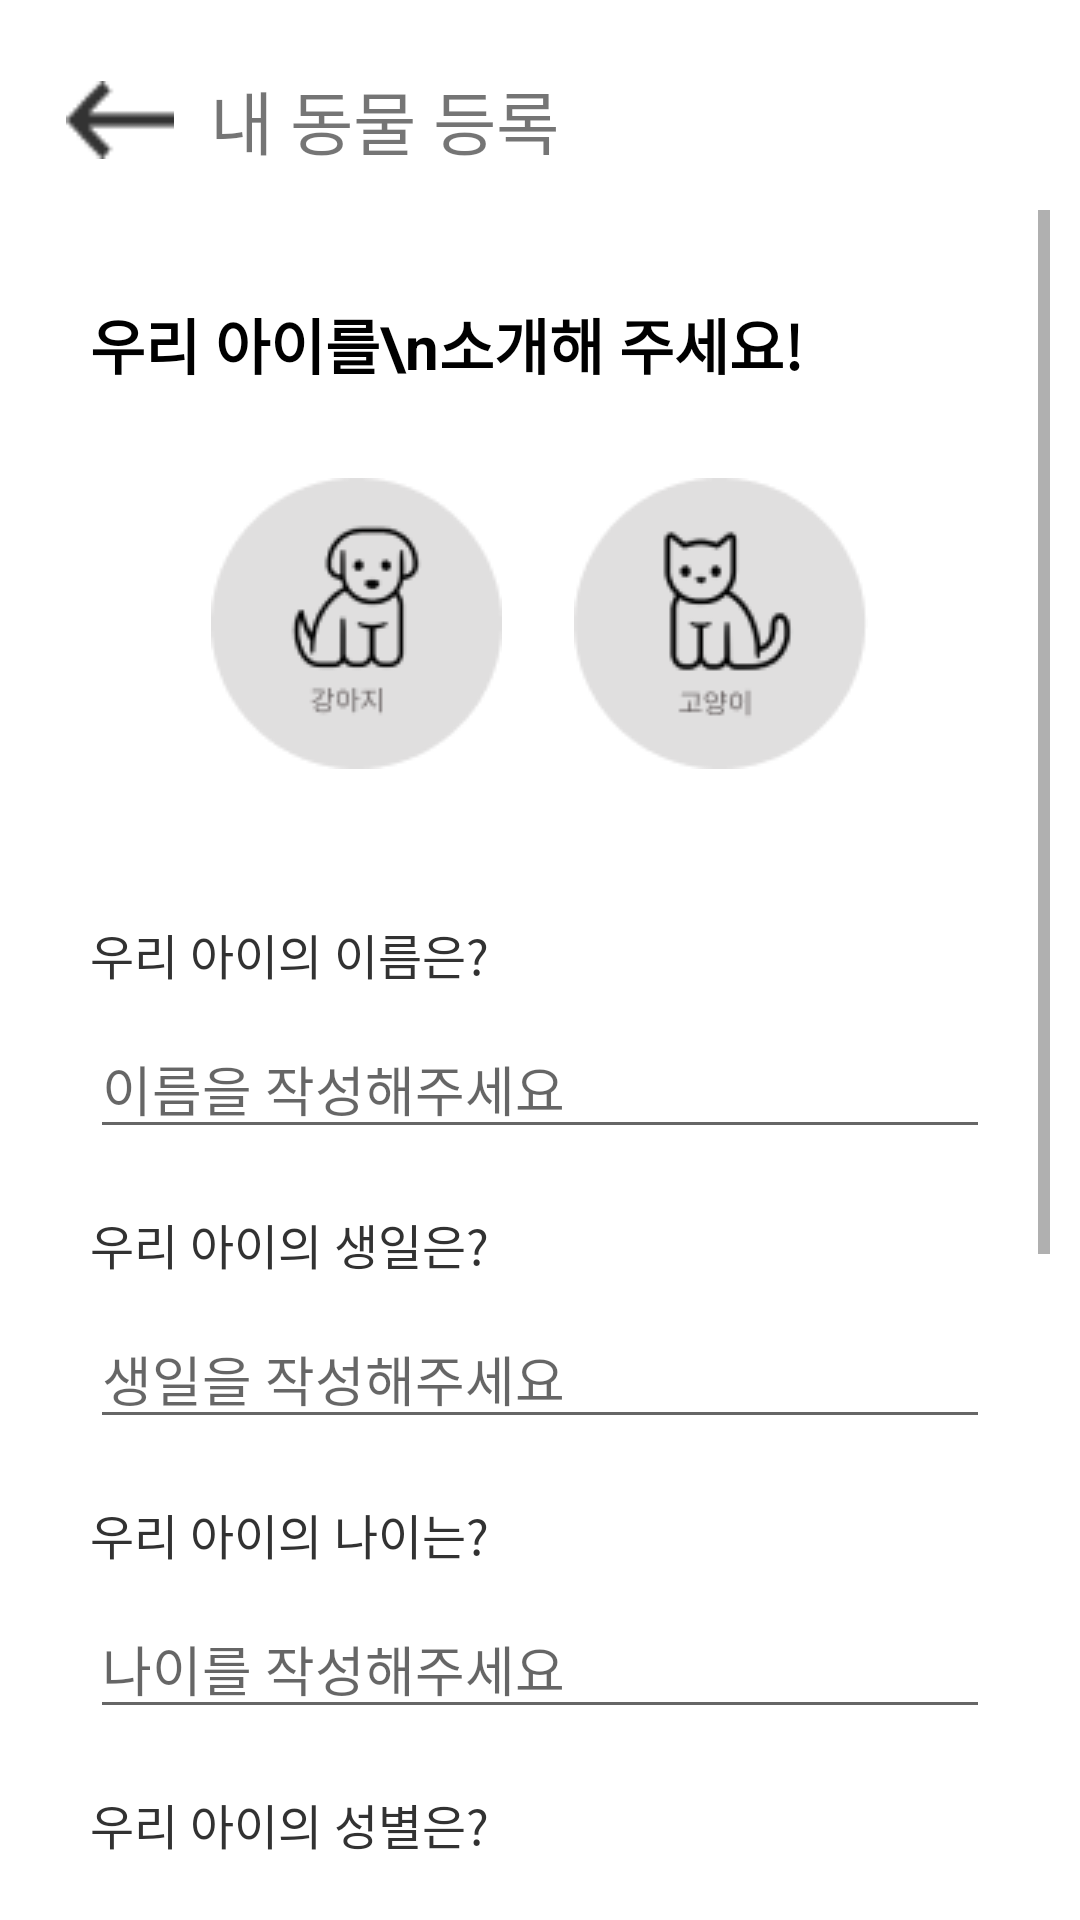

Android layout source for this screen:
<!-- AndroidManifest.xml: application theme MyApplication -->
<!-- res/layout/activity_pet_register.xml -->
<?xml version="1.0" encoding="utf-8"?>
<LinearLayout xmlns:android="http://schemas.android.com/apk/res/android"
    xmlns:app="http://schemas.android.com/apk/res-auto"
    xmlns:tools="http://schemas.android.com/tools"
    android:layout_width="match_parent"
    android:layout_height="match_parent"
    tools:context=".vector.PetRegisterActivity"
    android:orientation="vertical"
    android:padding="10dp">

            <LinearLayout
                android:layout_width="match_parent"
                android:layout_height="wrap_content"
                android:orientation="horizontal">

                <ImageButton
                    android:id="@+id/registerBack"
                    android:layout_width="60dp"
                    android:layout_height="60dp"
                    android:backgroundTint="@color/white"
                    android:scaleType="fitCenter"
                    android:src="@drawable/back" />

                <TextView
                    android:layout_width="match_parent"
                    android:layout_height="wrap_content"
                    android:text="내 동물 등록"
                    android:layout_gravity="center"
                    android:textSize="23dp"/>
            </LinearLayout>

    <ScrollView
        android:layout_width="match_parent"
        android:layout_height="wrap_content"
        android:orientation="vertical">
            <LinearLayout
                android:layout_width="match_parent"
                android:layout_height="wrap_content"
                android:orientation="vertical"
                android:padding="20dp">

                <TextView
                    android:layout_width="match_parent"
                    android:layout_height="wrap_content"
                    android:gravity="left"
                    android:layout_marginTop="10dp"
                    android:text="우리 아이를\n소개해 주세요!"
                    android:textColor="@color/black"
                    android:textSize="20dp"
                    android:textStyle="bold" />
                <LinearLayout
                    android:layout_width="match_parent"
                    android:layout_height="wrap_content"
                    android:orientation="horizontal"
                    android:gravity="center"
                    android:layout_marginTop="20dp">

                    <ImageButton
                        android:id="@+id/choiceDog"
                        android:layout_width="wrap_content"
                        android:layout_height="wrap_content"
                        android:src="@drawable/choicedogblack"
                        android:backgroundTint="@color/white"/>
                    <ImageButton
                        android:id="@+id/choiceCat"
                        android:layout_width="wrap_content"
                        android:layout_height="wrap_content"
                        android:src="@drawable/choicecat"
                        android:backgroundTint="@color/white"/>
                </LinearLayout>
                <LinearLayout
                    android:layout_width="match_parent"
                    android:layout_height="wrap_content"
                    android:layout_marginTop="20dp"
                    android:orientation="vertical">
                    <TextView
                        android:layout_width="match_parent"
                        android:layout_height="wrap_content"
                        android:text="우리 아이의 이름은?"
                        android:textSize="16dp"
                        android:layout_marginTop="20dp"
                        android:layout_marginBottom="10dp"
                        android:textColor="#323232"/>
                    <EditText
                        android:id="@+id/petName"
                        android:layout_width="match_parent"
                        android:layout_height="wrap_content"
                        android:hint="이름을 작성해주세요"/>
                    <TextView
                        android:layout_width="match_parent"
                        android:layout_height="wrap_content"
                        android:text="우리 아이의 생일은?"
                        android:textSize="16dp"
                        android:layout_marginTop="20dp"
                        android:layout_marginBottom="10dp"
                        android:textColor="#323232"/>
                    <EditText
                        android:id="@+id/petBirth"
                        android:layout_width="match_parent"
                        android:layout_height="wrap_content"
                        android:hint="생일을 작성해주세요"/>
                    <TextView
                        android:layout_width="match_parent"
                        android:layout_height="wrap_content"
                        android:text="우리 아이의 나이는?"
                        android:textSize="16dp"
                        android:layout_marginTop="20dp"
                        android:layout_marginBottom="10dp"
                        android:textColor="#323232"/>
                    <EditText
                        android:id="@+id/petAge"
                        android:layout_width="match_parent"
                        android:layout_height="wrap_content"
                        android:hint="나이를 작성해주세요"/>
                    <TextView
                        android:layout_width="match_parent"
                        android:layout_height="wrap_content"
                        android:text="우리 아이의 성별은?"
                        android:textSize="16dp"
                        android:layout_marginTop="20dp"
                        android:layout_marginBottom="10dp"
                        android:textColor="#323232"/>
                    <LinearLayout
                        android:layout_width="match_parent"
                        android:layout_height="wrap_content"
                        android:gravity="center">

                        <ImageButton
                            android:id="@+id/genderBoy"
                            android:layout_width="wrap_content"
                            android:layout_height="wrap_content"
                            android:layout_weight="1"
                            android:src="@drawable/genderboy"
                            android:scaleType="fitXY"
                            android:backgroundTint="@color/white"/>
                        <ImageButton
                            android:id="@+id/genderGirl"
                            android:layout_width="wrap_content"
                            android:layout_height="wrap_content"
                            android:layout_weight="1"
                            android:src="@drawable/gendergirl"
                            android:scaleType="fitXY"
                            android:backgroundTint="@color/white"/>

                    </LinearLayout>














                    <LinearLayout
                        android:layout_width="match_parent"
                        android:layout_height="wrap_content"
                        android:orientation="vertical"
                        android:padding="20dp"
                        android:gravity="center">

                        <com.google.android.material.card.MaterialCardView
                            android:layout_width="wrap_content"
                            android:layout_height="wrap_content"
                            android:backgroundTint="@color/white"
                            app:cardCornerRadius="55dp">

                        <ImageButton
                            android:id="@+id/choiceCamera"
                            android:layout_width="wrap_content"
                            android:layout_height="wrap_content"
                            android:src="@drawable/choicecamera"
                            android:backgroundTint="@color/white"/>

                        </com.google.android.material.card.MaterialCardView>

                        <TextView
                            android:layout_width="wrap_content"
                            android:layout_height="wrap_content"
                            android:text="우리 아이의 프로필\n사진을 추가해 보세요."
                            android:layout_marginTop="15dp"/>

                    </LinearLayout>

                    <Button
                        android:id="@+id/btnChoiceSuccess"
                        android:layout_width="match_parent"
                        android:layout_height="50dp"
                        android:layout_gravity="center"
                        android:layout_marginTop="15dp"
                        android:backgroundTint="#FD9374"
                        android:gravity="center"
                        android:text="반려동물 등록하기"
                        android:textColor="@color/white"
                        android:textSize="15dp" />

                </LinearLayout>

            </LinearLayout>

    </ScrollView>

</LinearLayout>
<!-- resources referenced by this layout -->
<resources>
  <color name="black">#FF000000</color>
  <color name="white">#FFFFFFFF</color>
  <!-- drawable back: png bitmap (drawable, 356 bytes) -->
  <!-- drawable choicecamera: png bitmap (drawable, 3336 bytes) -->
  <!-- drawable choicecat: png bitmap (drawable, 4102 bytes) -->
  <!-- drawable choicedogblack: png bitmap (drawable, 4236 bytes) -->
  <!-- drawable genderboy: png bitmap (drawable, 966 bytes) -->
  <!-- drawable gendergirl: png bitmap (drawable, 973 bytes) -->
  <style name="MyApplication" parent="Theme.MaterialComponents.DayNight.DarkActionBar">
          
          <item name="colorPrimary">@color/purple_500</item>
          <item name="colorPrimaryVariant">@color/purple_700</item>
          <item name="colorOnPrimary">@color/white</item>
          
          <item name="colorSecondary">@color/teal_200</item>
          <item name="colorSecondaryVariant">@color/teal_700</item>
          <item name="colorOnSecondary">@color/black</item>
          
          
          
          <item name="android:statusBarColor" tools:targetApi="l">#7B7A7C</item>
          
          <item name="windowNoTitle">true</item>
      </style>
  <color name="purple_500">#FF6200EE</color>
  <color name="purple_700">#FF3700B3</color>
  <color name="teal_200">#FF03DAC5</color>
  <color name="teal_700">#FF018786</color>
</resources>
